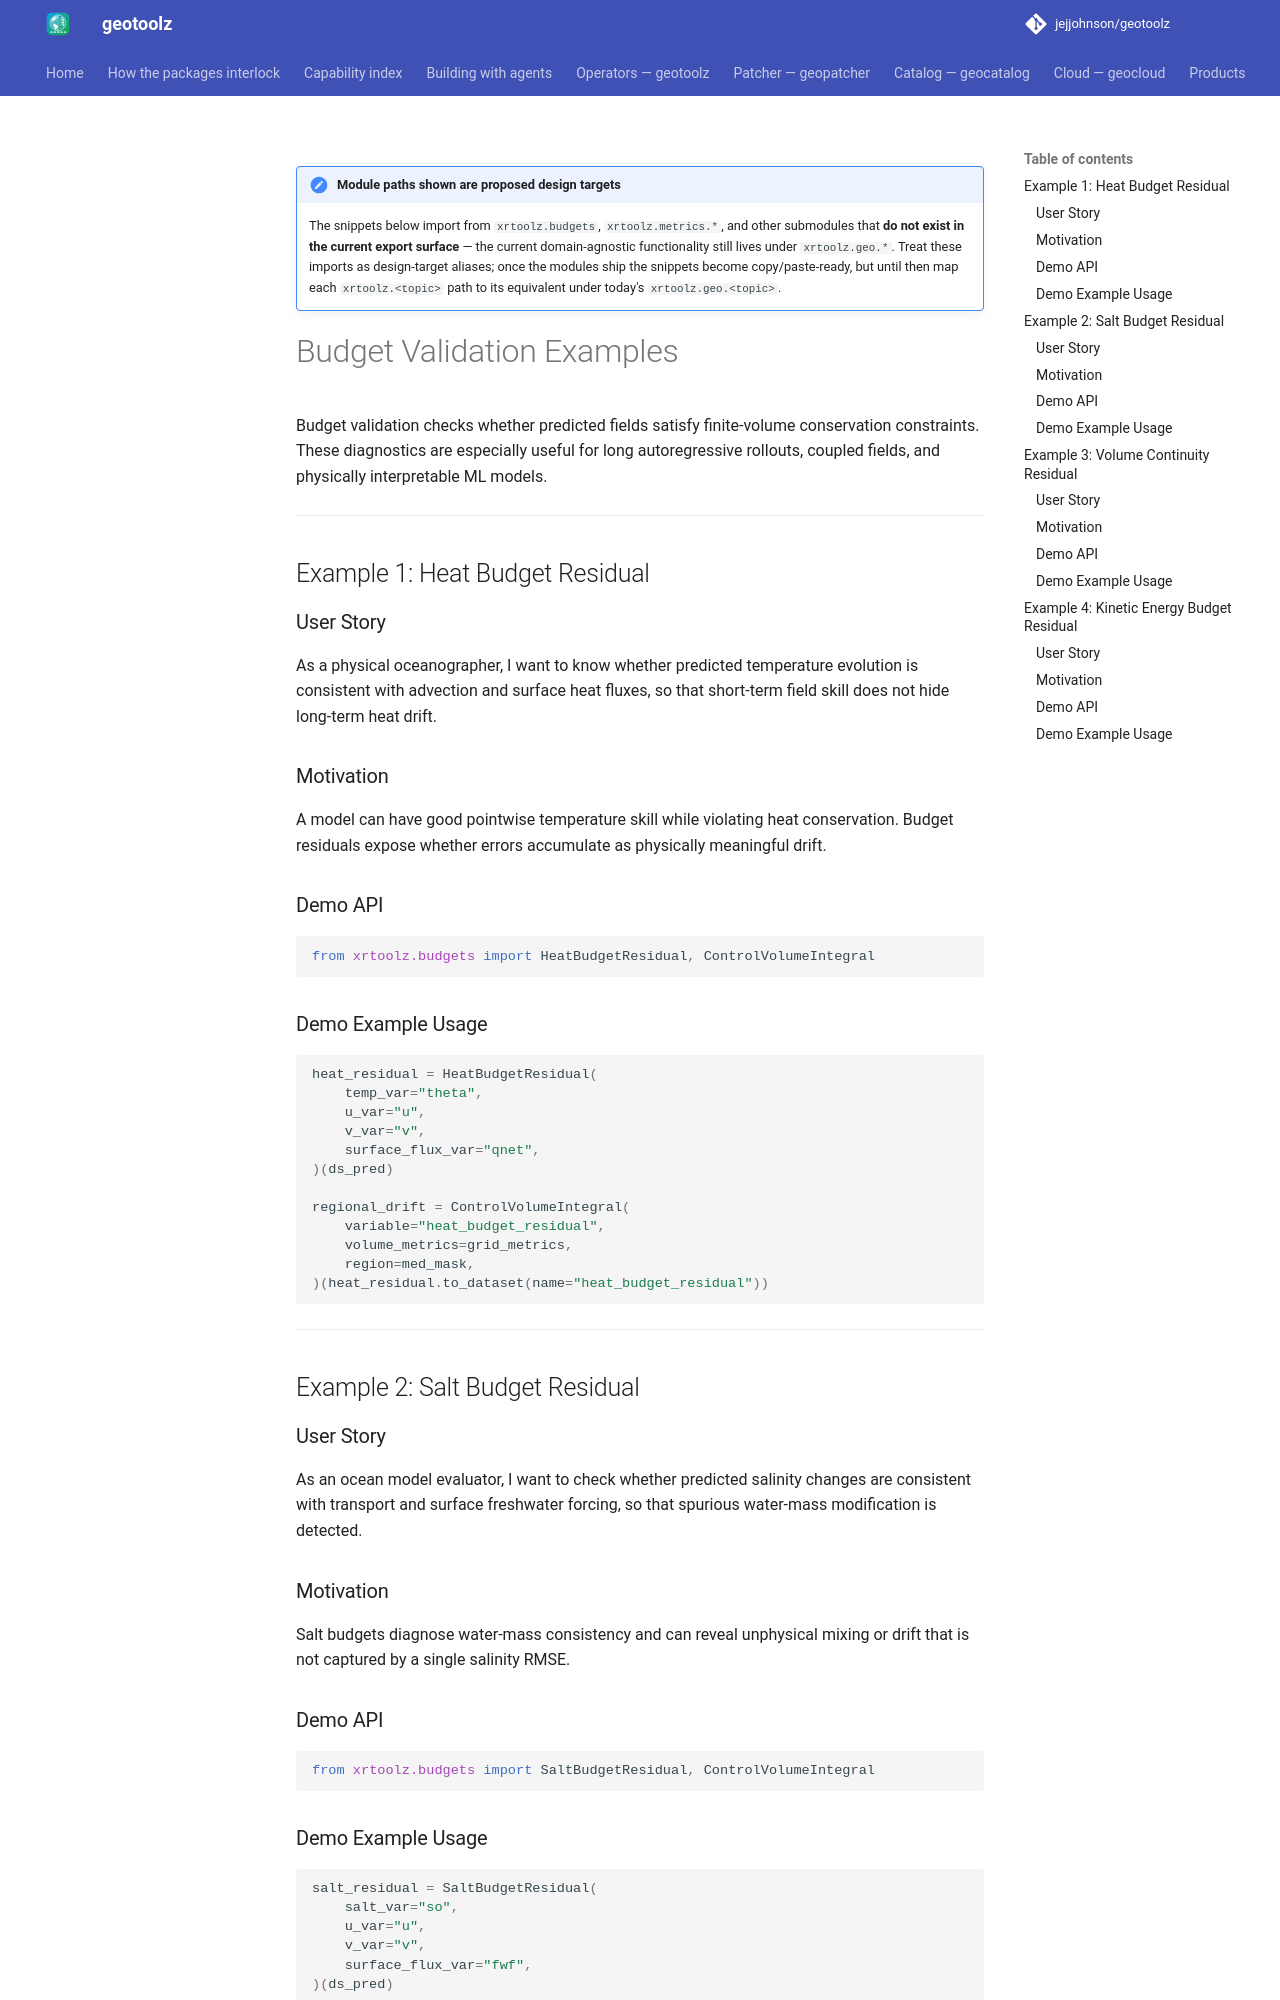

repository: jejjohnson/geotoolz · page: xarray/design/examples/budgets/index.html · generator: mkdocs

---
status: draft
version: 0.2.0
---

!!! note "Module paths shown are proposed design targets"
    The snippets below import from `xrtoolz.budgets`, `xrtoolz.metrics.*`, and other
    submodules that **do not exist in the current export surface** — the current
    domain-agnostic functionality still lives under `xrtoolz.geo.*`. Treat these
    imports as design-target aliases; once the modules ship the snippets become
    copy/paste-ready, but until then map each `xrtoolz.<topic>` path to its
    equivalent under today's `xrtoolz.geo.<topic>`.

# Budget Validation Examples

Budget validation checks whether predicted fields satisfy finite-volume conservation constraints. These diagnostics are especially useful for long autoregressive rollouts, coupled fields, and physically interpretable ML models.

---

## Example 1: Heat Budget Residual

### User Story

As a physical oceanographer, I want to know whether predicted temperature evolution is consistent with advection and surface heat fluxes, so that short-term field skill does not hide long-term heat drift.

### Motivation

A model can have good pointwise temperature skill while violating heat conservation. Budget residuals expose whether errors accumulate as physically meaningful drift.

### Demo API

```python
from xrtoolz.budgets import HeatBudgetResidual, ControlVolumeIntegral
```

### Demo Example Usage

```python
heat_residual = HeatBudgetResidual(
    temp_var="theta",
    u_var="u",
    v_var="v",
    surface_flux_var="qnet",
)(ds_pred)

regional_drift = ControlVolumeIntegral(
    variable="heat_budget_residual",
    volume_metrics=grid_metrics,
    region=med_mask,
)(heat_residual.to_dataset(name="heat_budget_residual"))
```

---

## Example 2: Salt Budget Residual

### User Story

As an ocean model evaluator, I want to check whether predicted salinity changes are consistent with transport and surface freshwater forcing, so that spurious water-mass modification is detected.

### Motivation

Salt budgets diagnose water-mass consistency and can reveal unphysical mixing or drift that is not captured by a single salinity RMSE.
